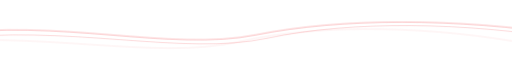
t = 0.00 s
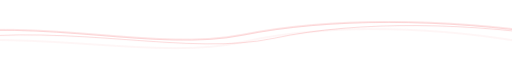
t = 4.00 s
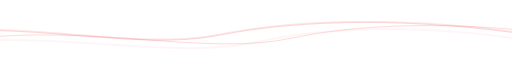
t = 8.00 s

The animated SVG that drew these frames (rendered in a browser with its animation timeline set to each time). Animation: 2 CSS @keyframes rules; frames cover the first 8.00 s, repeats indefinitely.

<svg xmlns="http://www.w3.org/2000/svg" viewBox="0 0 900 90" width="900" height="90" role="img" aria-label="">
<style>path{fill:none;stroke:#f04a4f;stroke-width:1.2}
.a{opacity:.55;animation:s1 10s ease-in-out infinite alternate}.b{opacity:.3;animation:s2 13s ease-in-out infinite alternate}.c{opacity:.15;animation:s1 16s ease-in-out infinite alternate-reverse}
@keyframes s1{to{transform:translateX(-70px)}}@keyframes s2{to{transform:translateX(60px)}}
@media (prefers-reduced-motion:reduce){.a,.b,.c{animation:none}}</style>
<path class="a" d="M-100 50 C 100 20, 300 80, 450 50 S 800 20, 1000 50"/>
<path class="b" d="M-100 58 C 120 30, 320 88, 470 56 S 820 28, 1000 58"/>
<path class="c" d="M-100 66 C 140 40, 340 96, 490 62 S 840 36, 1000 66"/>
</svg>
